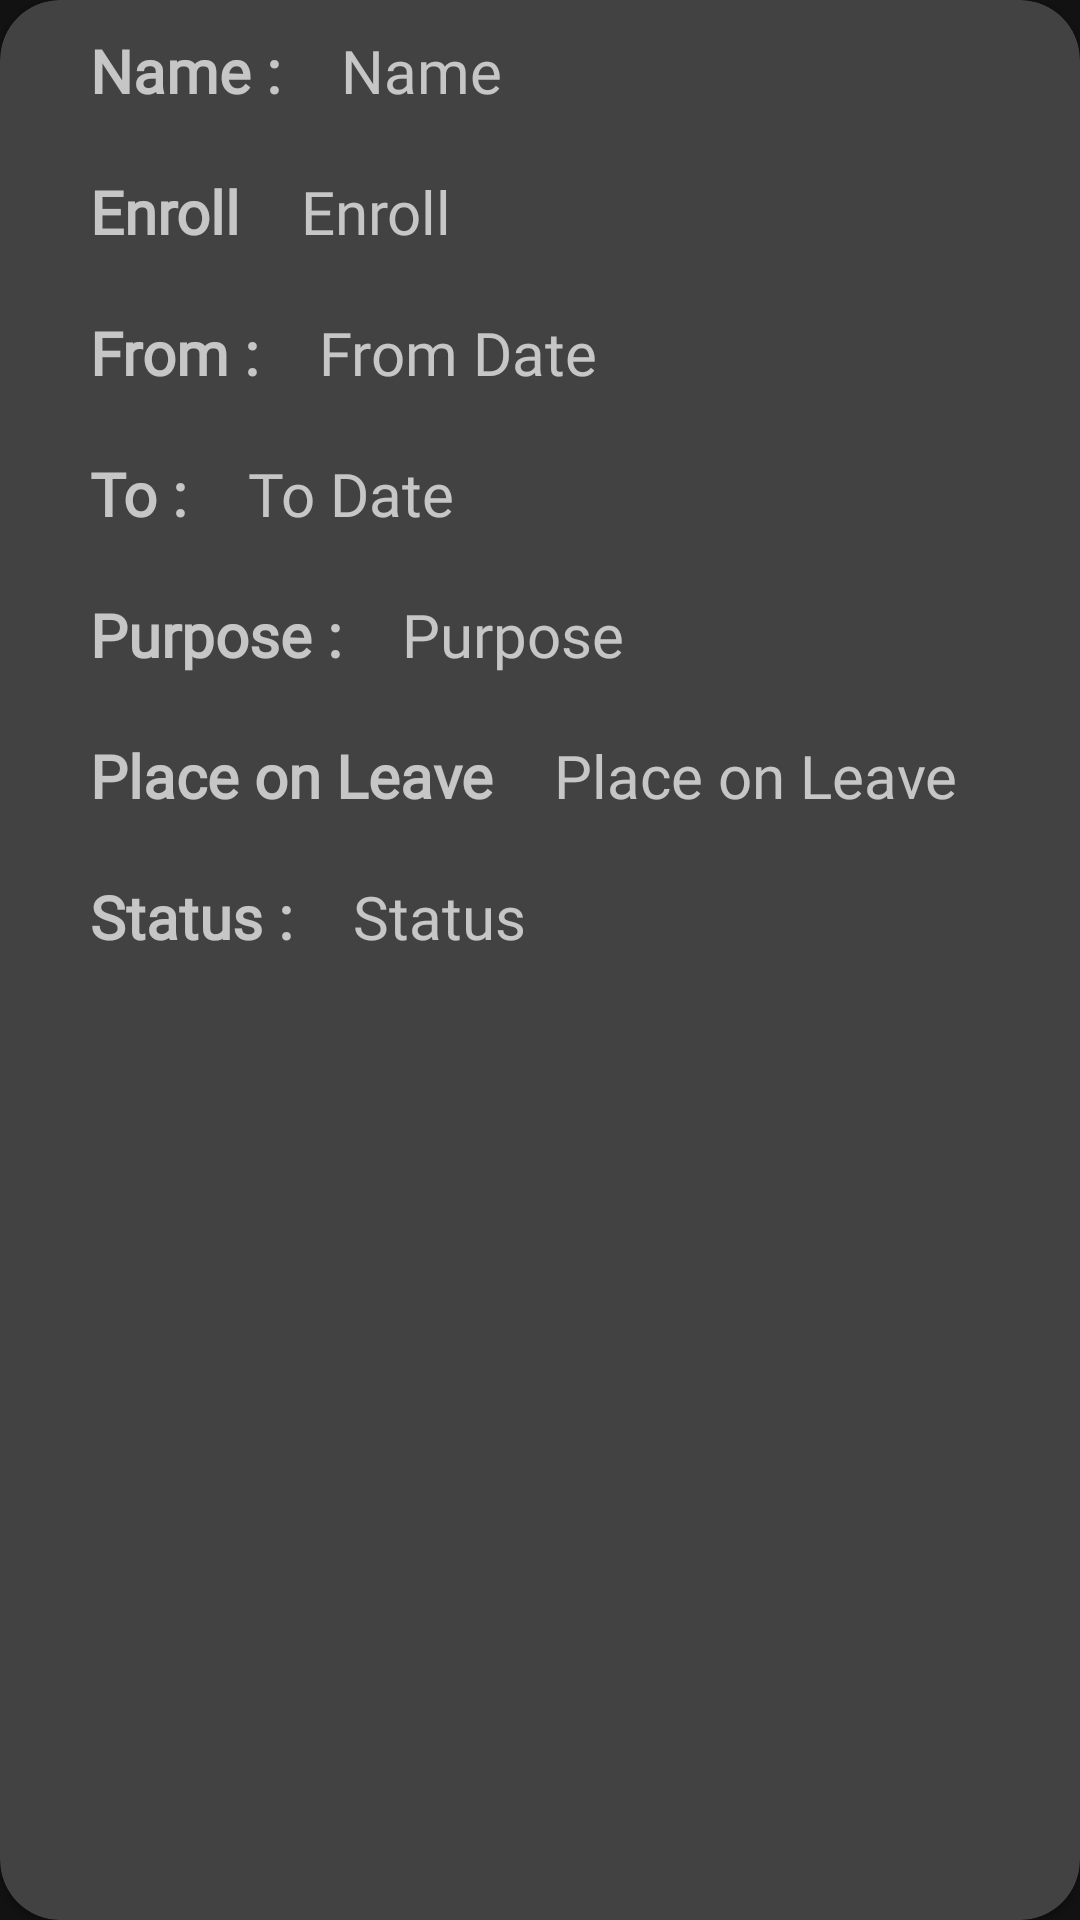

This screen was rendered from an Android layout file. Write that file and the resources it references.
<!-- AndroidManifest.xml: application theme Theme.MaterialComponents.NoActionBar -->
<!-- res/layout/warden_previous_layout.xml -->
<?xml version="1.0" encoding="utf-8"?>
<androidx.cardview.widget.CardView
    xmlns:android="http://schemas.android.com/apk/res/android"
    xmlns:app="http://schemas.android.com/apk/res-auto"
    xmlns:tools="http://schemas.android.com/tools"
    android:layout_width="match_parent"
    android:layout_height="wrap_content"
    android:layout_marginHorizontal="10dp"
    android:layout_marginTop="10dp"
    android:layout_marginBottom="20dp"
    android:scrollbars="vertical"
    app:cardCornerRadius="20dp"
    android:background="#8C6C63FF">

    <androidx.constraintlayout.widget.ConstraintLayout
        android:layout_width="match_parent"
        android:layout_height="match_parent">

        <TextView
            android:id="@+id/Name"
            android:text="Name :"
            android:textSize="20dp"
            android:textStyle="bold"
            android:fontFamily="@font/inter_extrabold"
            android:layout_width="wrap_content"
            android:layout_height="wrap_content"
            app:layout_constraintTop_toTopOf="parent"
            app:layout_constraintLeft_toLeftOf="parent"
            android:padding="10dp"
            android:layout_marginLeft="20dp"/>

        <TextView
            android:id="@+id/NameValue"
            android:layout_width="wrap_content"
            android:fontFamily="@font/inter"
            android:layout_height="wrap_content"
            app:layout_constraintTop_toTopOf="parent"
            app:layout_constraintLeft_toRightOf="@id/Name"
            android:text="Name"
            android:textSize="20dp"
            android:padding="10dp"/>

        <TextView
            android:id="@+id/enroll"
            android:text="Enroll"
            android:textSize="20dp"
            android:textStyle="bold"
            android:fontFamily="@font/inter_extrabold"

            android:layout_width="wrap_content"
            android:layout_height="wrap_content"
            app:layout_constraintTop_toBottomOf="@id/Name"
            app:layout_constraintLeft_toLeftOf="parent"
            android:padding="10dp"
            android:layout_marginLeft="20dp"/>

        <TextView
            android:id="@+id/enrollValue"
            android:layout_width="wrap_content"
            android:fontFamily="@font/inter"
            android:layout_height="wrap_content"
            app:layout_constraintTop_toBottomOf="@id/NameValue"
            app:layout_constraintLeft_toRightOf="@id/enroll"
            android:text="Enroll"
            android:textSize="20dp"
            android:padding="10dp"/>

        <TextView
            android:id="@+id/fromDate"
            android:text="From :"
            android:textSize="20dp"
            android:textStyle="bold"
            android:layout_width="wrap_content"
            android:layout_height="wrap_content"
            app:layout_constraintTop_toBottomOf="@id/enroll"
            app:layout_constraintLeft_toLeftOf="parent"
            android:padding="10dp"
            android:fontFamily="@font/inter_extrabold"

            android:layout_marginLeft="20dp"/>

        <TextView
            android:id="@+id/fromValue"
            android:layout_width="wrap_content"
            android:layout_height="wrap_content"
            android:fontFamily="@font/inter"
            app:layout_constraintTop_toBottomOf="@id/enrollValue"
            app:layout_constraintLeft_toRightOf="@id/fromDate"
            android:text="From Date"
            android:textSize="20dp"
            android:padding="10dp"/>

        <TextView
            android:id="@+id/toDate"
            android:text="To :"
            android:textSize="20dp"
            android:textStyle="bold"
            android:layout_width="wrap_content"
            android:layout_height="wrap_content"
            app:layout_constraintTop_toBottomOf="@id/fromDate"
            app:layout_constraintLeft_toLeftOf="parent"
            android:padding="10dp"
            android:fontFamily="@font/inter_extrabold"

            android:layout_marginLeft="20dp"/>

        <TextView
            android:id="@+id/toValue"
            android:layout_width="wrap_content"
            android:layout_height="wrap_content"
            android:fontFamily="@font/inter"
            app:layout_constraintTop_toBottomOf="@id/fromValue"
            app:layout_constraintLeft_toRightOf="@id/toDate"
            android:text="To Date"
            android:textSize="20dp"
            android:padding="10dp"/>

        <TextView
            android:id="@+id/purpose"
            android:text="Purpose :"
            android:textSize="20dp"
            android:textStyle="bold"
            android:layout_width="wrap_content"
            android:layout_height="wrap_content"
            app:layout_constraintTop_toBottomOf="@id/toDate"
            app:layout_constraintLeft_toLeftOf="parent"
            android:padding="10dp"
            android:fontFamily="@font/inter_extrabold"
            android:layout_marginLeft="20dp"/>

        <TextView
            android:id="@+id/purposeValue"
            android:layout_width="wrap_content"
            android:layout_height="wrap_content"
            app:layout_constraintTop_toBottomOf="@id/toValue"
            app:layout_constraintLeft_toRightOf="@id/purpose"
            android:text="Purpose"
            android:fontFamily="@font/inter"
            android:textSize="20dp"
            android:padding="10dp"/>

        <TextView
            android:id="@+id/placeToVisit"
            android:text="Place on Leave"
            android:textSize="20dp"
            android:textStyle="bold"
            android:layout_width="wrap_content"
            android:layout_height="wrap_content"
            android:fontFamily="@font/inter_extrabold"
            app:layout_constraintTop_toBottomOf="@id/purpose"
            app:layout_constraintLeft_toLeftOf="parent"
            android:padding="10dp"
            android:layout_marginLeft="20dp"/>

        <TextView
            android:id="@+id/placeToVisitValue"
            android:layout_width="wrap_content"
            android:layout_height="wrap_content"
            android:fontFamily="@font/inter"
            app:layout_constraintTop_toBottomOf="@id/purposeValue"
            app:layout_constraintLeft_toRightOf="@id/placeToVisit"
            android:text="Place on Leave"
            android:textSize="20dp"
            android:padding="10dp"/>

        <TextView
            android:id="@+id/status"
            android:text="Status :"
            android:textSize="20dp"
            android:textStyle="bold"
            android:layout_width="wrap_content"
            android:fontFamily="@font/inter_extrabold"
            android:layout_height="wrap_content"
            app:layout_constraintTop_toBottomOf="@id/placeToVisit"
            app:layout_constraintLeft_toLeftOf="parent"
            android:padding="10dp"
            android:layout_marginLeft="20dp"/>

        <TextView
            android:id="@+id/statusValue"
            android:layout_width="wrap_content"
            android:layout_height="wrap_content"
            app:layout_constraintTop_toBottomOf="@id/placeToVisitValue"
            app:layout_constraintLeft_toRightOf="@id/status"
            android:text="Status"
            android:fontFamily="@font/inter"
            android:textSize="20dp"
            android:padding="10dp"/>

    </androidx.constraintlayout.widget.ConstraintLayout>
</androidx.cardview.widget.CardView>
<!-- resources referenced by this layout -->
<resources>

</resources>
